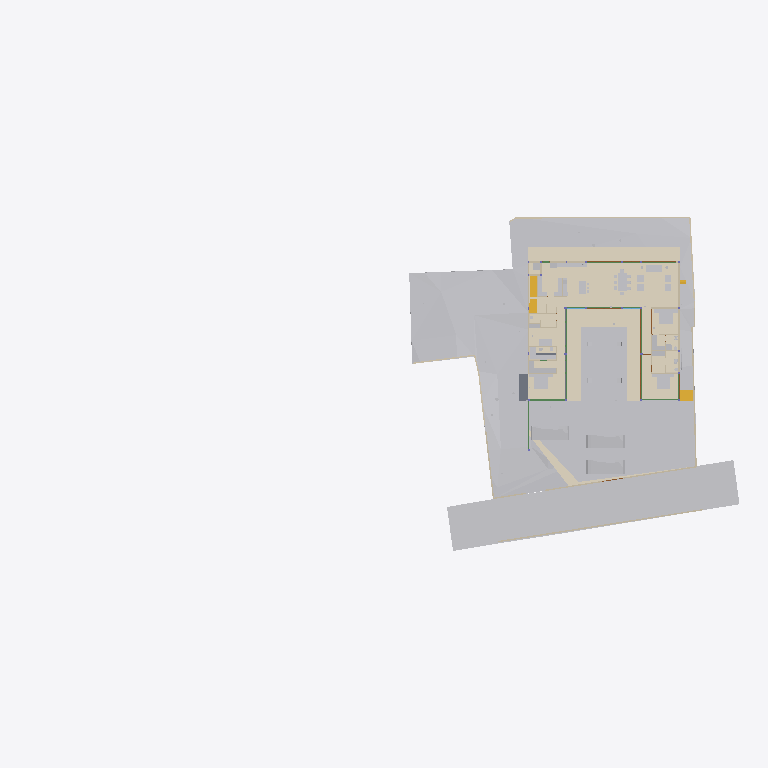
Plan cut of the same IFC building model at storey 'SF' (level 0.00 m, cut at 1.40 m), seen from above with north up, elements coloured by IFC class (only those large enough to see are counted): 39 other elements (light grey), 19 walls (beige), 10 beams (green), 7 coverings (cream), 5 doors (brown), 2 stair flights (yellow), 2 slabs (grey). Cut surfaces are drawn darker.
Extent 96.7 m × 45.5 m × 138.5 m (x, y, z). Storeys (13): FF at 0.00 m; GF Finished Floor Level at 0.00 m; SF at 0.00 m; FFLintel at 0.00 m; Ground Level at 0.00 m; Electrical at 0.00 m; Plumbing at 0.00 m; GF Floor Level at 0.00 m; schedule at 0.00 m; Road Level at 0.00 m; Terrace at 0.00 m; Areacalc at 0.00 m; GFLintel at 0.00 m. Elements (1315): 267 IfcBeam, 158 IfcWall, 95 IfcSlab, 91 IfcCovering, 75 IfcSwitchingDevice, 64 IfcPipeSegment, 63 IfcDoor, 57 IfcColumn, 51 IfcEarthworksCut, 47 IfcLightFixture, 39 IfcFurniture, 35 IfcWindow.

HEADER;
FILE_DESCRIPTION(('ViewDefinition [CoordinationView]'),'2;1');
FILE_NAME('Manilal.ifc','2026-01-21T11:27:06+05:30',(''),(''),'IfcOpenShell 0.8.4','Bonsai 0.8.4','');
FILE_SCHEMA(('IFC4X3'));
ENDSEC;
DATA;
#24581=IFCPROJECT('2TuuvCHJz54PsFPcraEbH$',$,'My Project',$,$,$,$,(#53,#354),#24580);
#35019=IFCSITE('0lpfVeOW52QfroqLYyHNY2',$,'My Site',$,$,#28,$,$,$,(8,51,2,500000),(76,44,20,0),$,$,$);
#35435=IFCBUILDING('0MzaWOaS178x5FMqOflU3C',$,'My Building',$,$,#33,$,$,$,$,$,$);
#30840=IFCBUILDINGSTOREY('09kFoqoxrCvB1_fcEsMZsQ',$,'FF',$,$,#157971,$,$,$,$);
#33791=IFCBUILDINGSTOREY('0zoFHJ9PnFW80M$mIVDQW3',$,'GF Finished Floor Level',$,$,#159791,$,$,$,$);
#35436=IFCBUILDINGSTOREY('0MckaoTknA3edZMUNhTyAK',$,'SF',$,$,#161321,$,$,$,$);
#35437=IFCBUILDINGSTOREY('0DtUgpQ1b6nBmkLmvc_ehu',$,'FFLintel',$,$,#159516,$,$,$,$);
#35438=IFCBUILDINGSTOREY('2nxT8wHGnDX9t8LjuK$yoz',$,'Ground Level',$,$,#160331,$,$,$,$);
#35439=IFCBUILDINGSTOREY('2JRfeNnUP7R92jcKtKmwj5',$,'Electrical',$,$,#5283,$,$,$,$);
#35440=IFCBUILDINGSTOREY('0fi$VcvNr0Zu6wnPuK6jDB',$,'Plumbing',$,$,#12883,$,$,$,$);
#35441=IFCBUILDINGSTOREY('0qJiDzySr4lhgisX7t8beM',$,'GF Floor Level',$,$,#160206,$,$,$,$);
#35442=IFCBUILDINGSTOREY('33UZQ2TSvAg8IY4x5QCp2i',$,'schedule',$,$,#161311,$,$,$,$);
#35448=IFCBUILDINGSTOREY('3LpnsPikv4mRTBpfC3WQtx',$,'Road Level',$,$,#35447,$,$,$,$);
#35454=IFCBUILDINGSTOREY('2oUibsQsXAPxeAaTU5dGGW',$,'Terrace',$,$,#161561,$,$,$,$);
#35455=IFCBUILDINGSTOREY('3JrIAq4xL0avIQ8pEnV5X6',$,'Areacalc',$,$,#28105,$,$,$,$);
#135844=IFCBUILDINGSTOREY('3zcetogIDA6wyARG1Gifp_',$,'GFLintel',$,$,#135860,$,$,$,$);
#33545=IFCGEOGRAPHICELEMENT('3hzKcHmG15MBT$Lf89GHXN',$,'PureSite',$,$,#159986,#33544,$,.TERRAIN.);
#29425=IFCGEOGRAPHICELEMENT('20M0x6_hv1D8u5ftoKpVy3',$,'Road',$,$,#158451,#29424,$,.TERRAIN.);
#19241=IFCEARTHWORKSFILL('1Znkwxu0n0meOY5Z$J5ocC',$,'New',$,$,#161456,#19240,$,.SLOPEFILL.);
#149807=IFCCOVERING('0ZC5kagY5CWeuwXahHyPSO',$,'Covering',$,$,#159501,#149818,$,$);
#17773=IFCCOVERING('0_sfUdWJL30geCimsSdPtS',$,'Covering',$,$,#158261,#17772,$,$);
#31043=IFCEARTHWORKSFILL('3O_GobqT1E4v3eEFWom1zq',$,'Cube',$,$,#161481,#31042,$,.SLOPEFILL.);
#150045=IFCCOVERING('1tCLMQF7jBk85j9NY7TVer',$,'Covering',$,$,#159506,#150056,$,$);
#150067=IFCCOVERING('2wdHFKIQH8nR0bdVF7dd9y',$,'Covering',$,$,#159511,#150078,$,$);
#149780=IFCCOVERING('0J_g6hcTv9cRQ2USWWyPwz',$,'Covering',$,$,#159316,#149794,$,$);
#6599=IFCGEOGRAPHICELEMENT('1mqx3WFMb0_xZzgY5_pKpf',$,'Site',$,$,#6441,#6598,$,.TERRAIN.);
#6804=IFCCOVERING('0wVm3FyC1DcRA3R7QYk_cw',$,'Covering',$,$,#158996,#6803,$,$);
#33377=IFCVEHICLE('375bP1QIr5xwaw0xewwnFn',$,'Vehicle',$,$,#159981,#33376,$,$);
#32708=IFCVEHICLE('1yICD2o296ROLrpKuhe72z',$,'Vehicle',$,$,#160001,#32707,$,$);
#33349=IFCVEHICLE('2$JJjIzDr6fuhTHFNPOXyx',$,'Vehicle',$,$,#159976,#33348,$,$);
#31012=IFCEARTHWORKSFILL('263qwxfur0Rg9ySw9RIZCG',$,'Cube',$,$,#161476,#31011,$,.SLOPEFILL.);
#68931=IFCWALL('1WNacC15X0Xf0V_b60Qnrw',$,'Wall',$,$,#68916,#68930,$,$);
#19393=IFCSTAIRFLIGHT('0QDG9AXQX0PgjOZTZBSSJQ',$,'StairFlight',$,$,#165012,#19392,$,13,12,0.159999994131235,0.150000005960464,.STRAIGHT.);
#134931=IFCSLAB('3kleOS9XbBv8E8cAC2MUMZ',$,'Slab',$,$,#159091,#134950,$,$);
#14253=IFCFURNITURE('3B8s7E7fjDlO_NqnYQjYof',$,'Furniture',$,$,#159471,#14252,$,$);
#14232=IFCFURNITURE('39rrc9a3PCpOjz$eiTdf$W',$,'Furniture',$,$,#159466,#14231,$,$);
#7021=IFCWALL('3MfSYaOiTA4AjSKpPvRhyi',$,'Wall',$,$,#160251,#7020,$,$);
#18379=IFCCOVERING('0Tu9Og4_D5HBIGDp5mNipY',$,'Covering',$,$,#159941,#18378,$,$);
#14211=IFCFURNITURE('2J33rbez11iRfVrYceM8DY',$,'Furniture',$,$,#159461,#14210,$,$);
#8378=IFCFURNITURE('29pE85kkP97uASnGdXI9bH',$,'Furniture',$,$,#159391,#8377,$,$);
#32761=IFCSTAIRFLIGHT('1ZDkBQ51D0kPG3so_pcXF$',$,'StairFlight',$,$,#159961,#32760,$,5,4,0.139999997615814,0.300000011920929,.STRAIGHT.);
#7312=IFCFURNITURE('1rzBAdF2XDYQCO3KH26Ul$',$,'Furniture',$,$,#159321,#7311,$,$);
#7124=IFCWALL('2oTy5UOG136OtM3IP_qiPs',$,'Wall',$,$,#160266,#7123,$,$);
#8882=IFCFURNITURE('3MXk8gWif1ohE$RfY6DOqq',$,'Furniture',$,$,#159456,#8881,$,$);
#7873=IFCFURNISHINGELEMENT('1V34mhiDv5wggbUM6jRsQC',$,'FurnishingElement',$,$,#158201,#7872,$);
#7070=IFCWALL('1HPS5ge59FQA3Ucv4$dmpm',$,'Wall',$,$,#160211,#7069,$,$);
#6825=IFCWALL('0dMaumaK11Re$pxoZyVSQ9',$,'Wall',$,$,#160216,#6824,$,$);
#6947=IFCWALL('2oOsi6buvCeB4sZT1ijFA2',$,'Wall',$,$,#160236,#6946,$,$);
#7198=IFCWALL('27WVA19Qv4efvQm6cWiqsn',$,'Wall',$,$,#160281,#7197,$,$);
#7435=IFCFURNITURE('14AWxbdbr1CP$zvvJ_cB19',$,'Furniture',$,$,#159326,#7434,$,$);
#2860=IFCWALL('2ecVpX7frBE9HnXe73i5Ta',$,'Wall',$,$,#158051,#2859,$,$);
#2760=IFCWALL('1nWrLatmX5UucIWFwHwqn7',$,'Wall',$,$,#158031,#2759,$,$);
#7055=IFCWALL('2Y2Bm57Cb8Exxz7st0aRUc',$,'Wall',$,$,#160256,#7054,$,$);
#6967=IFCWALL('2QiW7TnGvAygi5PkoeW31n',$,'Wall',$,$,#160241,#6966,$,$);
#7336=IFCFURNITURE('297XdECV95zgrEUMPgoxvq',$,'Furniture',$,$,#159361,#7335,$,$);
#14503=IFCSANITARYTERMINAL('3xh$jYsPrCdfbzsoMPaU7d',$,'SanitaryTerminal',$,$,#158231,#14502,$,$);
#118488=IFCBEAM('1yDzZODt9DqAxC$9vdp28d',$,'Beam',$,$,#158681,#118508,$,$);
#6852=IFCWALL('10l$0x7lzBbBMMGF1qxI0s',$,'Wall',$,$,#160221,#6851,$,$);
#7524=IFCFURNITURE('2WOkgMLY9DaQ5N36UmDPHK',$,'Furniture',$,$,#159481,#7523,$,$);
#7729=IFCFURNISHINGELEMENT('1EaqRQINj92O5_luxyduwz',$,'FurnishingElement',$,$,#158191,#7728,$);
#7825=IFCFURNISHINGELEMENT('0HmnTzVhr80R2oHcssDlSP',$,'FurnishingElement',$,$,#158596,#7824,$);
#7633=IFCFURNISHINGELEMENT('2JwwUQmCv2Ae2QjMfamPsc',$,'FurnishingElement',$,$,#158186,#7632,$);
#7500=IFCFURNITURE('0r1oMxLo96H9rva9YbPCGB',$,'Furniture',$,$,#159331,#7499,$,$);
#3120=IFCWALL('27UD4TXAD7ihl0Wy7NK4TU',$,'Wall',$,$,#158116,#3119,$,$);
#8191=IFCFURNITURE('0w5hTHOp59R8PIefbPbOxu',$,'Furniture',$,$,#159366,#8190,$,$);
#8212=IFCFURNITURE('257RdHH05EBOcTJGwoEUlD',$,'Furniture',$,$,#159371,#8211,$,$);
#8275=IFCFURNITURE('12HNCs16rDfwTzmyXQzSEm',$,'Furniture',$,$,#159396,#8274,$,$);
#134741=IFCTRANSPORTELEMENT('03v1QXRab5hAQCg0k7uMmE',$,'TransportElement',$,$,#159086,#134740,$,$);
#136862=IFCBEAM('3GbMx_RdD5iPEcxuIXRpJq',$,'Beam',$,$,#159111,#136886,$,$);
#7178=IFCWALL('3DOK2PUDn3QwM2HLeZR6QD',$,'Wall',$,$,#160276,#7177,$,$);
#7777=IFCFURNISHINGELEMENT('0xsfNp7ez56h_anoL1l3n4',$,'FurnishingElement',$,$,#158196,#7776,$);
#28903=IFCDOOR('0abo0sfkX2yO6I5W4AOpFJ',$,'Door',$,$,#158426,#28902,'8_9',$,$,$,$,$);
#29453=IFCDOOR('2t$p1hgeX2Y9d6XgGeH1wU',$,'Door',$,$,#158456,#29452,'10',$,$,$,$,$);
#17245=IFCBEAM('34KHkEeqDDGvK_5Fk8J57X',$,'Beam',$,$,#158706,#17244,$,$);
#118965=IFCBEAM('2q5rHihOD7Uew4LhP_Wmzu',$,'Beam',$,$,#158711,#118985,$,$);
#119705=IFCBEAM('0PzT6ZxyD0ofbT8LQclMZU',$,'Beam',$,$,#162001,#119725,$,$);
#119657=IFCBEAM('1I8TXwdtzDKwOcUd9jNQh0',$,'Beam',$,$,#161981,#119677,$,$);
#2980=IFCWALL('2oouJeu9XF0PkUjeEvxQOm',$,'Wall',$,$,#158081,#2979,$,$);
#7921=IFCFURNISHINGELEMENT('1UWB9cDmT58eDlwbbkjp63',$,'FurnishingElement',$,$,#158206,#7920,$);
#8170=IFCFURNITURE('264iryIv5DPeHKPV4n8Efc',$,'Furniture',$,$,#159376,#8169,$,$);
#8233=IFCFURNITURE('07u5w712j3mw4b0aBksq9x',$,'Furniture',$,$,#159381,#8232,$,$);
#8254=IFCFURNITURE('0I7Hp4EB58Eh801L1SZ2MY',$,'Furniture',$,$,#159386,#8253,$,$);
#57245=IFCWASTETERMINAL('0JT_xL3PPDzO_JIHqa1ORQ',$,'WasteTerminal',$,$,#57236,#57244,$,$);
#57287=IFCWASTETERMINAL('0PdUvslhj6EeXtTV12HTnv',$,'WasteTerminal',$,$,#57278,#57286,$,$);
#121327=IFCSLAB('3GhbNUHJX7EQ5bnnr7cy0N',$,'Slab',$,$,#158966,#121348,$,$);
#2800=IFCWALL('1CCeDmF7D6CgViS7R2QfSU',$,'Wall',$,$,#159001,#2799,$,$);
#3140=IFCWALL('3HoUgi9751ffyJn8Tt97uA',$,'Wall',$,$,#158121,#3139,$,$);
#117924=IFCBEAM('26MWo7Q3r89h34tnyV3VqO',$,'Beam',$,$,#158826,#117948,$,$);
#12967=IFCELECTRICAPPLIANCE('1eEaYeX5DEbxuBNwn_MOC2',$,'ElectricAppliance','655L LG Double Door',$,#158586,#12966,$,$);
#15427=IFCSANITARYTERMINAL('2ApYGb9E92GxsnAmMhtfWI',$,'SanitaryTerminal',$,$,#158241,#15426,$,$);
#26115=IFCDOOR('2spRv5Ji91n9yqKIOFRqVg',$,'Door',$,$,#158406,#26114,'06',$,$,$,$,$);
#29649=IFCDOOR('3_z$HjegXDoQKWubeZWTkS',$,'Door',$,$,#158461,#107765,'16',$,$,$,$,$);
#30640=IFCDOOR('1FURQyngn3FeKsLNkPNa6l',$,'Door',$,$,#158486,#107498,'18',$,$,$,$,$);
#113409=IFCBEAM('1ikXLNgDz6TvuB0i8WCRRt',$,'Beam',$,$,#158646,#113429,$,$);
#113619=IFCBEAM('29wGKuRwHDGQ$_XRPZHv2c',$,'Beam',$,$,#158656,#113639,$,$);
#2880=IFCWALL('2sYuhccprBsBolIfSKHX1A',$,'Wall',$,$,#158056,#2879,$,$);
#57259=IFCWASTETERMINAL('04rWQVzPD6qPOBwfQan54a',$,'WasteTerminal',$,$,#57250,#57258,$,$);
#57273=IFCWASTETERMINAL('2TVx$vPvH6whbXQBVyaqx3',$,'WasteTerminal',$,$,#57264,#57272,$,$);
#113666=IFCBEAM('23IEHcmXv5T8IPdcjVIYBX',$,'Beam',$,$,#158661,#113686,$,$);
#3240=IFCWALL('2FDZc$1Z57bgSDQnhsHhc1',$,'Wall',$,$,#158146,#3239,$,$);
ENDSEC;
